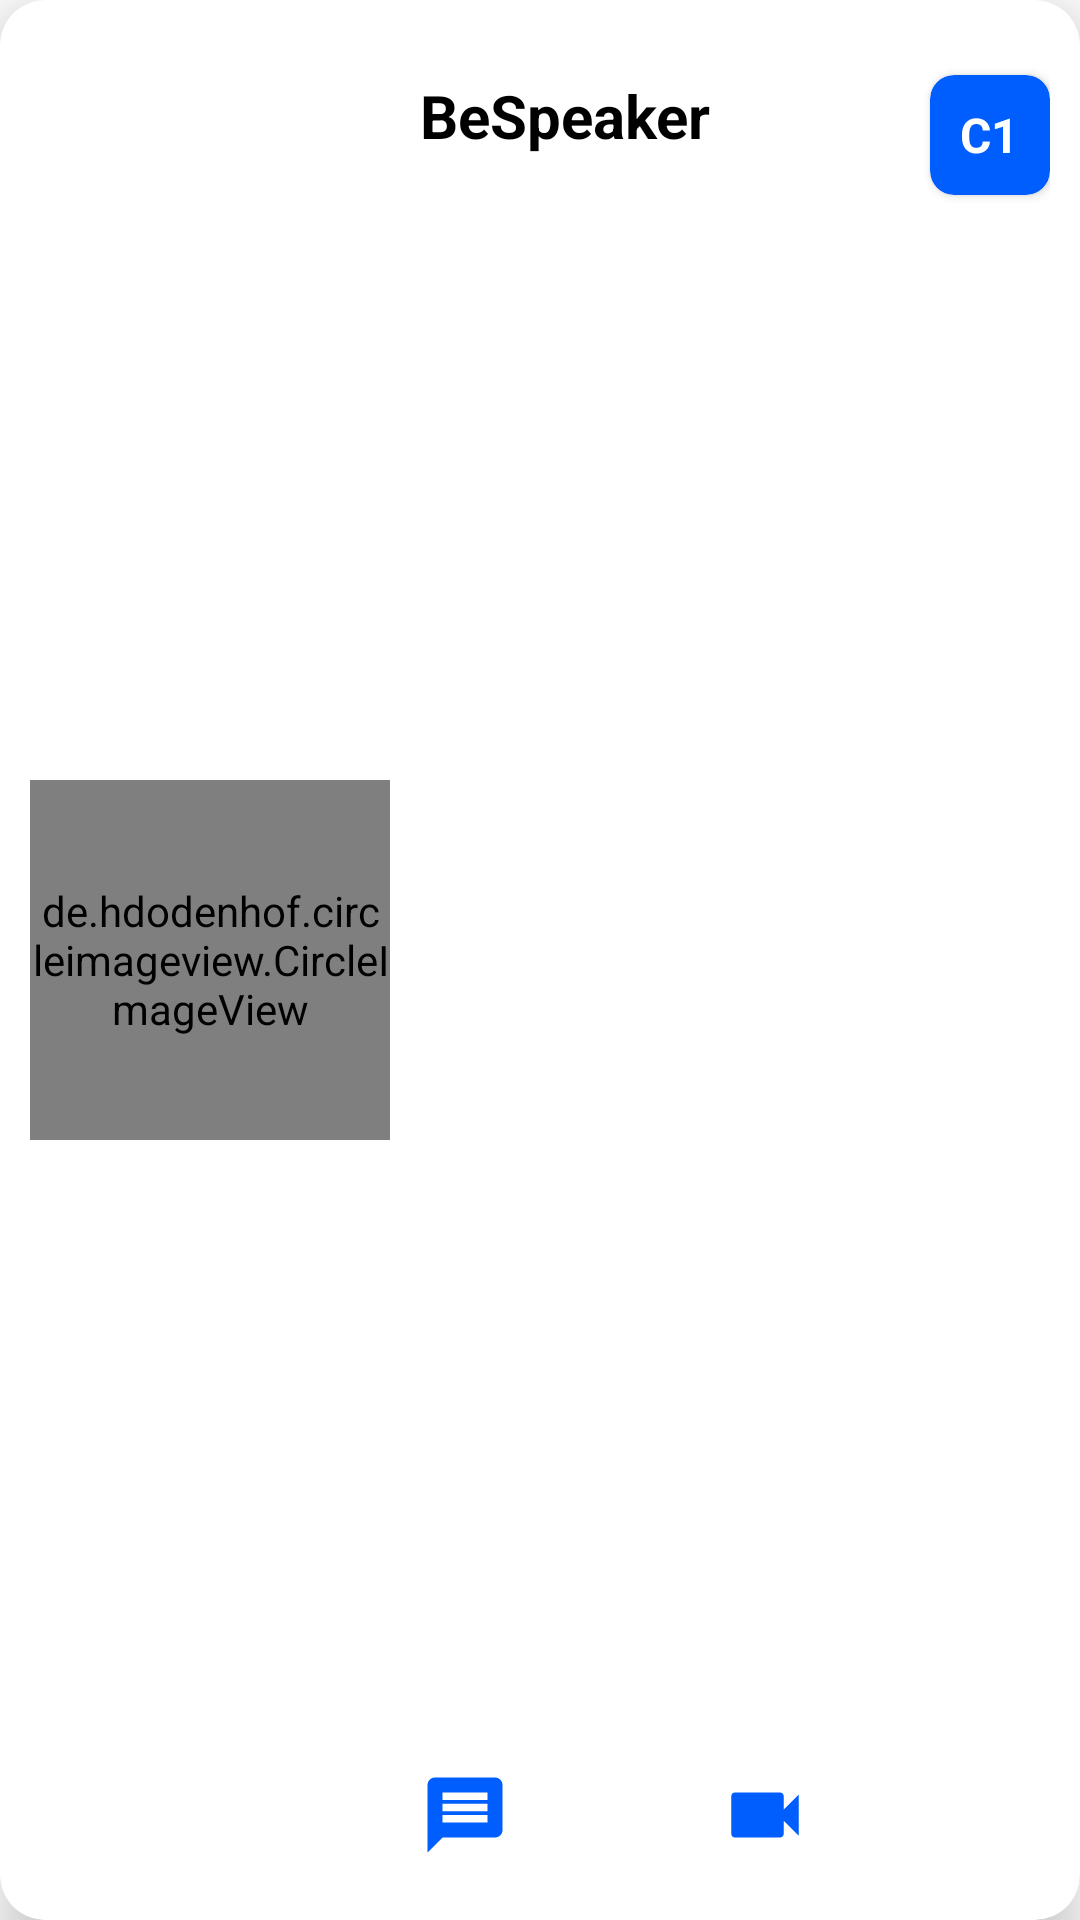

Here is an Android app screen rendered from its layout file. Give the layout XML and the strings, colors and styles it references.
<!-- AndroidManifest.xml: application theme Theme.BeSpeaker -->
<!-- res/layout/layout_user_item.xml -->
<?xml version="1.0" encoding="utf-8"?>
<androidx.cardview.widget.CardView xmlns:android="http://schemas.android.com/apk/res/android"
    xmlns:app="http://schemas.android.com/apk/res-auto"
    android:layout_width="match_parent"
    android:layout_marginTop="8dp"
    android:layout_marginHorizontal="8dp"
    android:layout_height="150dp"
    app:cardCornerRadius="15dp"
    app:cardElevation="10dp">

    <RelativeLayout
        android:layout_width="match_parent"
        android:layout_height="match_parent"
        android:layout_marginHorizontal="10dp">

        <de.hdodenhof.circleimageview.CircleImageView
            android:id="@+id/profileImage"
            android:layout_width="120dp"
            android:layout_height="120dp"
            android:layout_centerVertical="true"
            android:src="@drawable/ic_launcher_background" />

        <TextView
            android:id="@+id/txt_username"
            android:layout_width="wrap_content"
            android:layout_height="wrap_content"
            android:layout_marginStart="10dp"
            android:layout_marginTop="25dp"
            android:layout_toEndOf="@+id/profileImage"
            android:text="@string/app_name"
            android:textStyle="bold"
            android:textColor="@color/black"
            android:textSize="20sp" />

        <androidx.cardview.widget.CardView
            android:layout_width="40dp"
            android:layout_height="40dp"
            android:layout_alignParentEnd="true"
            android:layout_marginTop="25dp"
            app:cardCornerRadius="8dp"
            app:cardBackgroundColor="@color/blue">

            <TextView
                android:id="@+id/txt_englishLevel"
                android:layout_width="wrap_content"
                android:layout_height="wrap_content"
                android:layout_gravity="center"
                android:textColor="@color/white"
                android:text="C1"
                android:textSize="16sp"
                android:textStyle="bold" />

        </androidx.cardview.widget.CardView>

        <ImageView
            android:id="@+id/ic_message"
            android:layout_width="30dp"
            android:layout_height="30dp"
            android:layout_alignParentBottom="true"
            android:layout_marginHorizontal="10dp"
            android:layout_marginBottom="20dp"
            android:layout_toEndOf="@+id/profileImage"
            android:background="@drawable/ic_message"
            android:contentDescription="@string/image_content"
            app:tint="@color/blue" />

        <ImageView
            android:id="@+id/ic_phoneCall"
            android:layout_width="30dp"
            android:layout_height="30dp"
            android:layout_alignParentBottom="true"
            android:layout_marginHorizontal="10dp"
            android:layout_marginBottom="20dp"
            android:layout_toEndOf="@+id/ic_message"
            android:background="@drawable/ic_phone"
            android:contentDescription="@string/image_content"
            app:tint="@color/blue" />

        <ImageView
            android:id="@+id/ic_videoCall"
            android:layout_width="30dp"
            android:layout_height="30dp"
            android:layout_alignParentBottom="true"
            android:layout_marginStart="10dp"
            android:layout_marginBottom="20dp"
            android:layout_toEndOf="@+id/ic_phoneCall"
            android:background="@drawable/ic_videocam"
            android:contentDescription="@string/image_content"
            app:tint="@color/blue" />

    </RelativeLayout>


</androidx.cardview.widget.CardView>
<!-- resources referenced by this layout -->
<resources>
  <color name="black">#FF000000</color>
  <color name="blue">#005EFF</color>
  <color name="white">#FFFFFFFF</color>
  <!-- drawable ic_message (drawable) -->
  <vector android:autoMirrored="true" android:height="24dp"
      android:tint="@color/blue" android:viewportHeight="24"
      android:viewportWidth="24" android:width="24dp" xmlns:android="http://schemas.android.com/apk/res/android">
      <path android:fillColor="@android:color/white" android:pathData="M20,2L4,2c-1.1,0 -1.99,0.9 -1.99,2L2,22l4,-4h14c1.1,0 2,-0.9 2,-2L22,4c0,-1.1 -0.9,-2 -2,-2zM18,14L6,14v-2h12v2zM18,11L6,11L6,9h12v2zM18,8L6,8L6,6h12v2z"/>
  </vector>
  <!-- drawable ic_videocam (drawable) -->
  <vector android:height="24dp" android:tint="@color/blue"
      android:viewportHeight="24" android:viewportWidth="24"
      android:width="24dp" xmlns:android="http://schemas.android.com/apk/res/android">
      <path android:fillColor="@android:color/white" android:pathData="M17,10.5V7c0,-0.55 -0.45,-1 -1,-1H4c-0.55,0 -1,0.45 -1,1v10c0,0.55 0.45,1 1,1h12c0.55,0 1,-0.45 1,-1v-3.5l4,4v-11l-4,4z"/>
  </vector>
  <string name="app_name">BeSpeaker</string>
  <string name="image_content">image_content</string>
  <style name="Theme.BeSpeaker" parent="Theme.MaterialComponents.Light.NoActionBar">
          
          <item name="colorPrimary">@color/purple_500</item>
          <item name="colorPrimaryVariant">@color/purple_700</item>
          <item name="colorOnPrimary">@color/white</item>
          
          <item name="colorSecondary">@color/teal_200</item>
          <item name="colorSecondaryVariant">@color/teal_700</item>
          <item name="colorOnSecondary">@color/black</item>
          
          <item name="android:statusBarColor" tools:targetApi="l">?attr/colorPrimaryVariant</item>
          
      </style>
  <color name="purple_500">#FF6200EE</color>
  <color name="purple_700">#FF3700B3</color>
  <color name="teal_200">#FF03DAC5</color>
  <color name="teal_700">#FF018786</color>
</resources>
